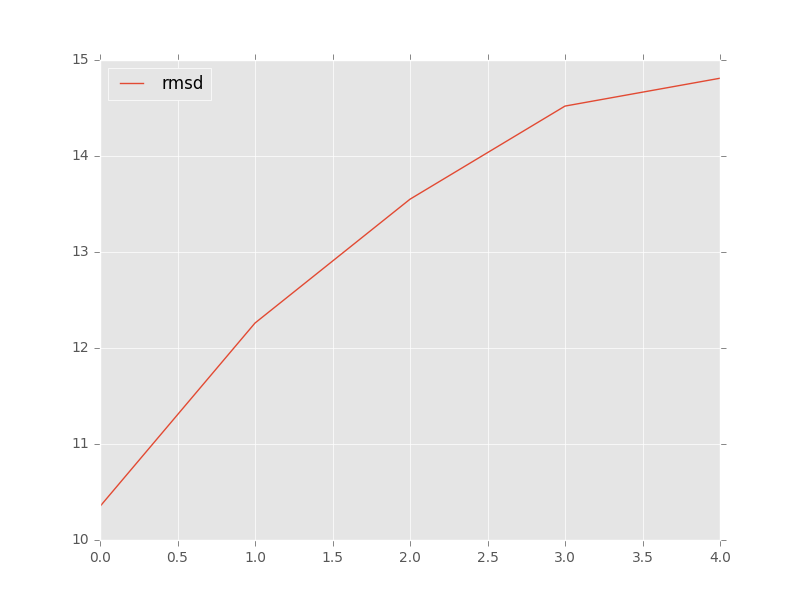

Values plotted in this chart, from the file beside it:
, target, model, rmsd, group_name
0, trna_rpr_x_ref.pdb, c5_tar_a9bc516d-e3da-489d-93ef-5eb20e3f1…, 14.52, 
1, trna_rpr_x_ref.pdb, c1_taf_822df074-320e-4166-9fd1-8fbcf0859…, 12.26, 
2, trna_rpr_x_ref.pdb, c2_taf_822df074-320e-4166-9fd1-8fbcf0859…, 10.35, 
3, trna_rpr_x_ref.pdb, c3_taf_822df074-320e-4166-9fd1-8fbcf0859…, 13.55, 
4, trna_rpr_x_ref.pdb, c4_tm5_613bcfcf-f513-4945-9cf4-6df7db045…, 14.81, 
